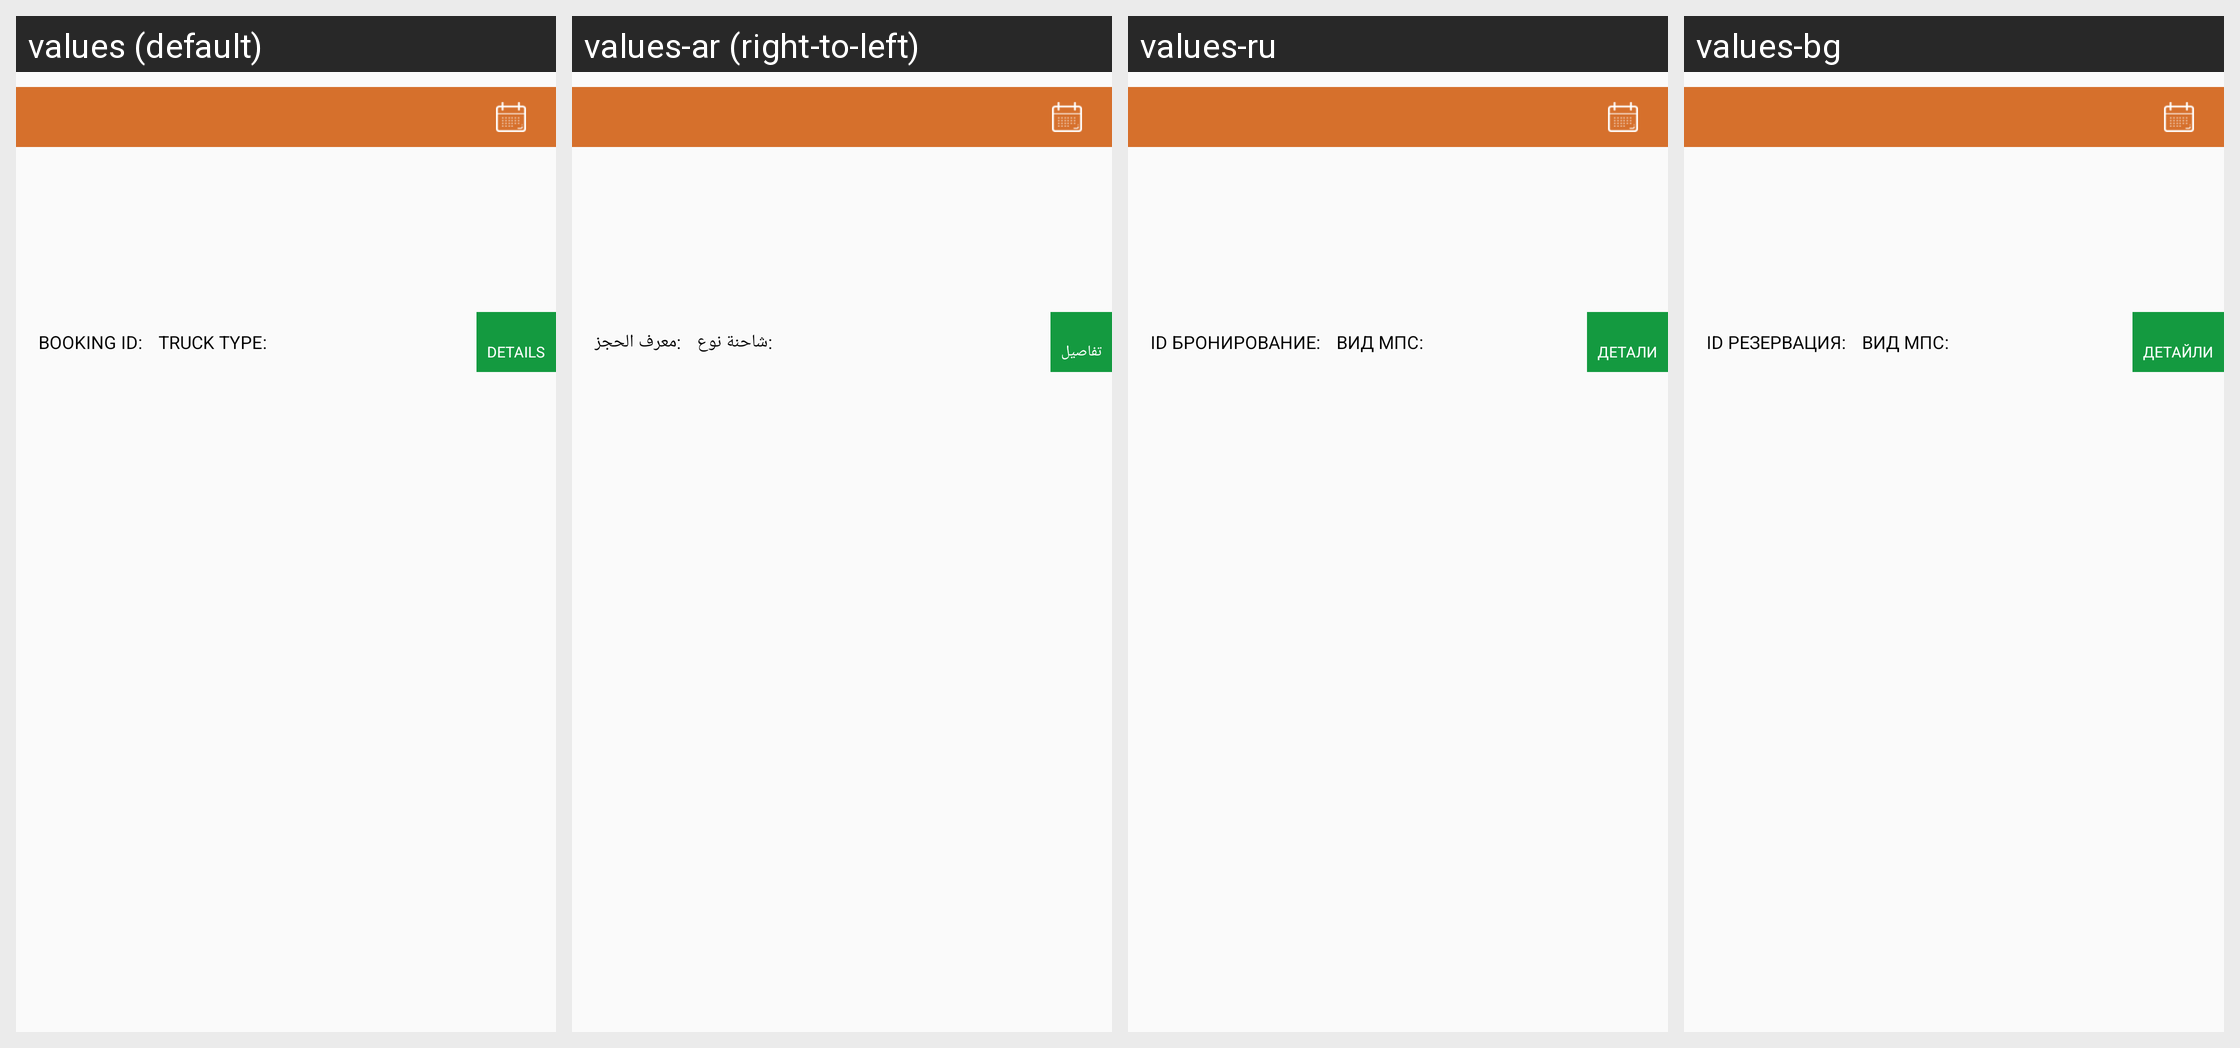

The Android screen above is rendered under several locales of the same app. Produce the string resources it draws, with the default and per-locale values.
Android screen res/layout/alltrip_list_layout.xml rendered under 4 locales, left to right: values (default), values-ar (right-to-left), values-ru, values-bg. Device: Nexus 5 (rendered at 1080×1920; each locale shown at half size, 540×960, under a caption strip naming it); theme AppTheme.
Other locales in the repository, not shown: values-de, values-fr, values-it.
Strings drawn on this screen, with the default value and each locale's value (text and hints the layout hard-codes, and strings that could not be matched under every locale, appear in the picture but are not listed):

booking_id
  values: BOOKING ID
  values-ar: معرف الحجز
  values-ru: ID БРОНИРОВАНИЕ
  values-bg: ID РЕЗЕРВАЦИЯ

truck_type_trip
  values: TRUCK TYPE
  values-ar: شاحنة نوع
  values-ru: ВИД МПС
  values-bg: ВИД МПС

detail
  values: DETAILS
  values-ar: تفاصيل
  values-ru: ДЕТАЛИ
  values-bg: ДЕТАЙЛИ
